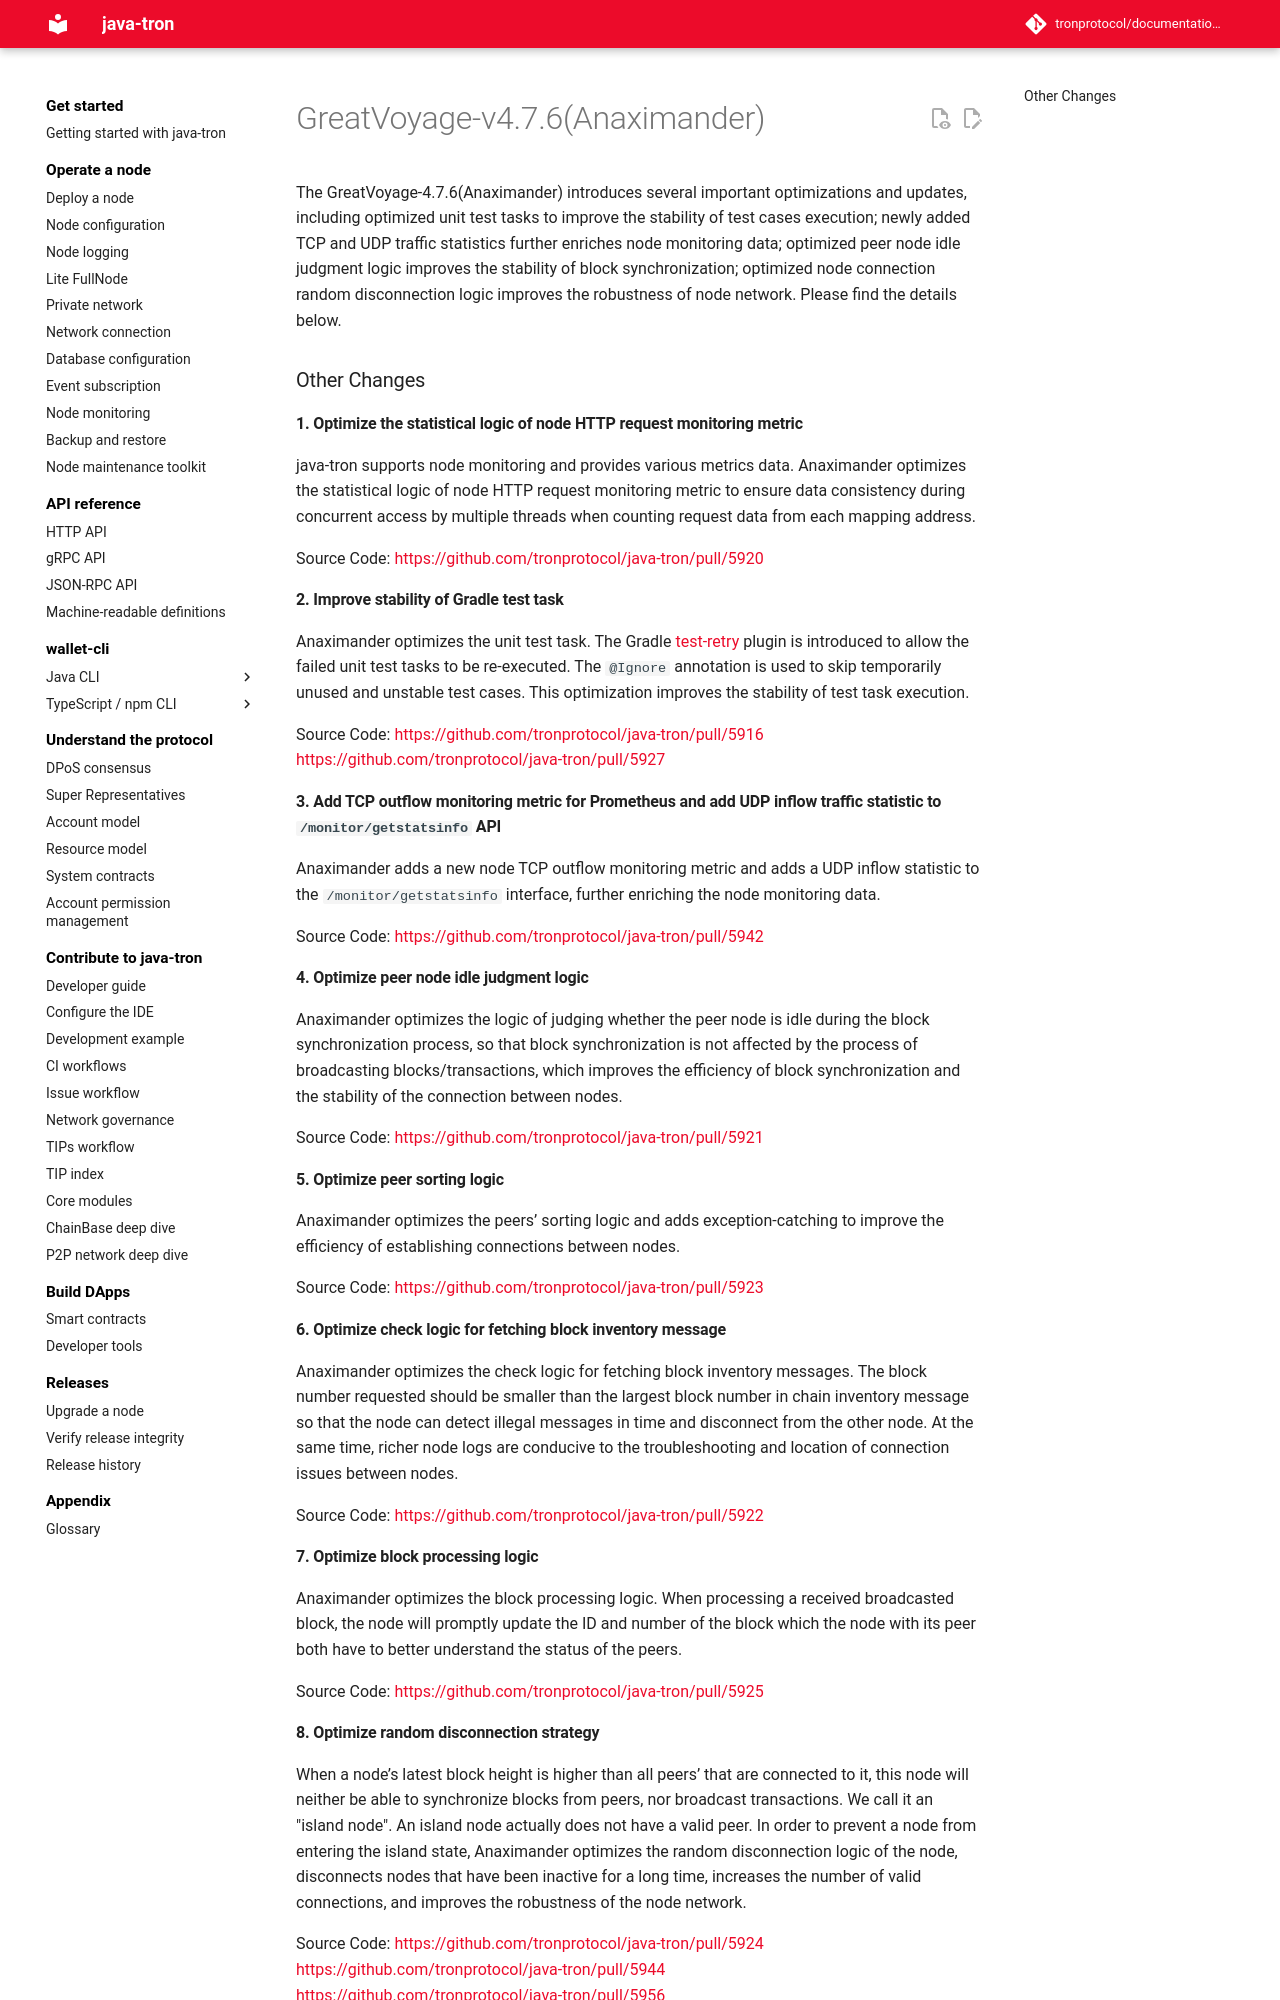

repository: tronprotocol/documentation-en · page: releases/versions/v4.7.6/index.html · generator: mkdocs

# GreatVoyage-v4.7.6(Anaximander)

The GreatVoyage-4.7.6(Anaximander) introduces several important optimizations and updates, including optimized unit test tasks to improve the stability of test cases execution; newly added TCP and UDP traffic statistics further enriches node monitoring data; optimized peer node idle judgment logic improves the stability of block synchronization; optimized node connection random disconnection logic improves the robustness of node network. Please find the details below.


### Other Changes

#### 1. Optimize the statistical logic of node HTTP request monitoring metric

java-tron supports node monitoring and provides various metrics data. Anaximander optimizes the statistical logic of node HTTP request monitoring metric to ensure data consistency during concurrent access by multiple threads when counting request data from each mapping address.

Source Code: [https://github.com/tronprotocol/java-tron/pull/5920](https://github.com/tronprotocol/java-tron/pull/5920) 

#### 2. Improve stability of Gradle test task

Anaximander optimizes the unit test task. The Gradle [test-retry](https://plugins.gradle.org/plugin/org.gradle.test-retry)  plugin is introduced to allow the failed unit test tasks to be re-executed. The `@Ignore` annotation is used to skip temporarily unused and unstable test cases. This optimization improves the stability of test task execution.

Source Code: [https://github.com/tronprotocol/java-tron/pull/5916](https://github.com/tronprotocol/java-tron/pull/5916)  [https://github.com/tronprotocol/java-tron/pull/5927](https://github.com/tronprotocol/java-tron/pull/5927)  

#### 3. Add TCP outflow monitoring metric for Prometheus and add UDP inflow traffic statistic to `/monitor/getstatsinfo` API

Anaximander adds a new node TCP outflow monitoring metric and adds a UDP inflow statistic to the `/monitor/getstatsinfo` interface, further enriching the node monitoring data.

Source Code: [https://github.com/tronprotocol/java-tron/pull/5942](https://github.com/tronprotocol/java-tron/pull/5942)  

#### 4. Optimize peer node idle judgment logic

Anaximander optimizes the logic of judging whether the peer node is idle during the block synchronization process, so that block synchronization is not affected by the process of broadcasting blocks/transactions, which improves the efficiency of block synchronization and the stability of the connection between nodes.

Source Code: [https://github.com/tronprotocol/java-tron/pull/5921](https://github.com/tronprotocol/java-tron/pull/5921)  


#### 5. Optimize peer sorting logic

Anaximander optimizes the peers’ sorting logic and adds exception-catching to improve the efficiency of establishing connections between nodes.

Source Code: [https://github.com/tronprotocol/java-tron/pull/5923](https://github.com/tronprotocol/java-tron/pull/5923)  

#### 6. Optimize check logic for fetching block inventory message

Anaximander optimizes the check logic for fetching block inventory messages. The block number requested should be smaller than the largest block number in chain inventory message so that the node can detect illegal messages in time and disconnect from the other node. At the same time, richer node logs are conducive to the troubleshooting and location of connection issues between nodes.


Source Code: [https://github.com/tronprotocol/java-tron/pull/5922](https://github.com/tronprotocol/java-tron/pull/5922)   




#### 7. Optimize block processing logic

Anaximander optimizes the block processing logic. When processing a received broadcasted block, the node will promptly update the ID and number of  the block which the node with its peer both have to better understand the status of the peers.

Source Code: [https://github.com/tronprotocol/java-tron/pull/5925](https://github.com/tronprotocol/java-tron/pull/5925)
